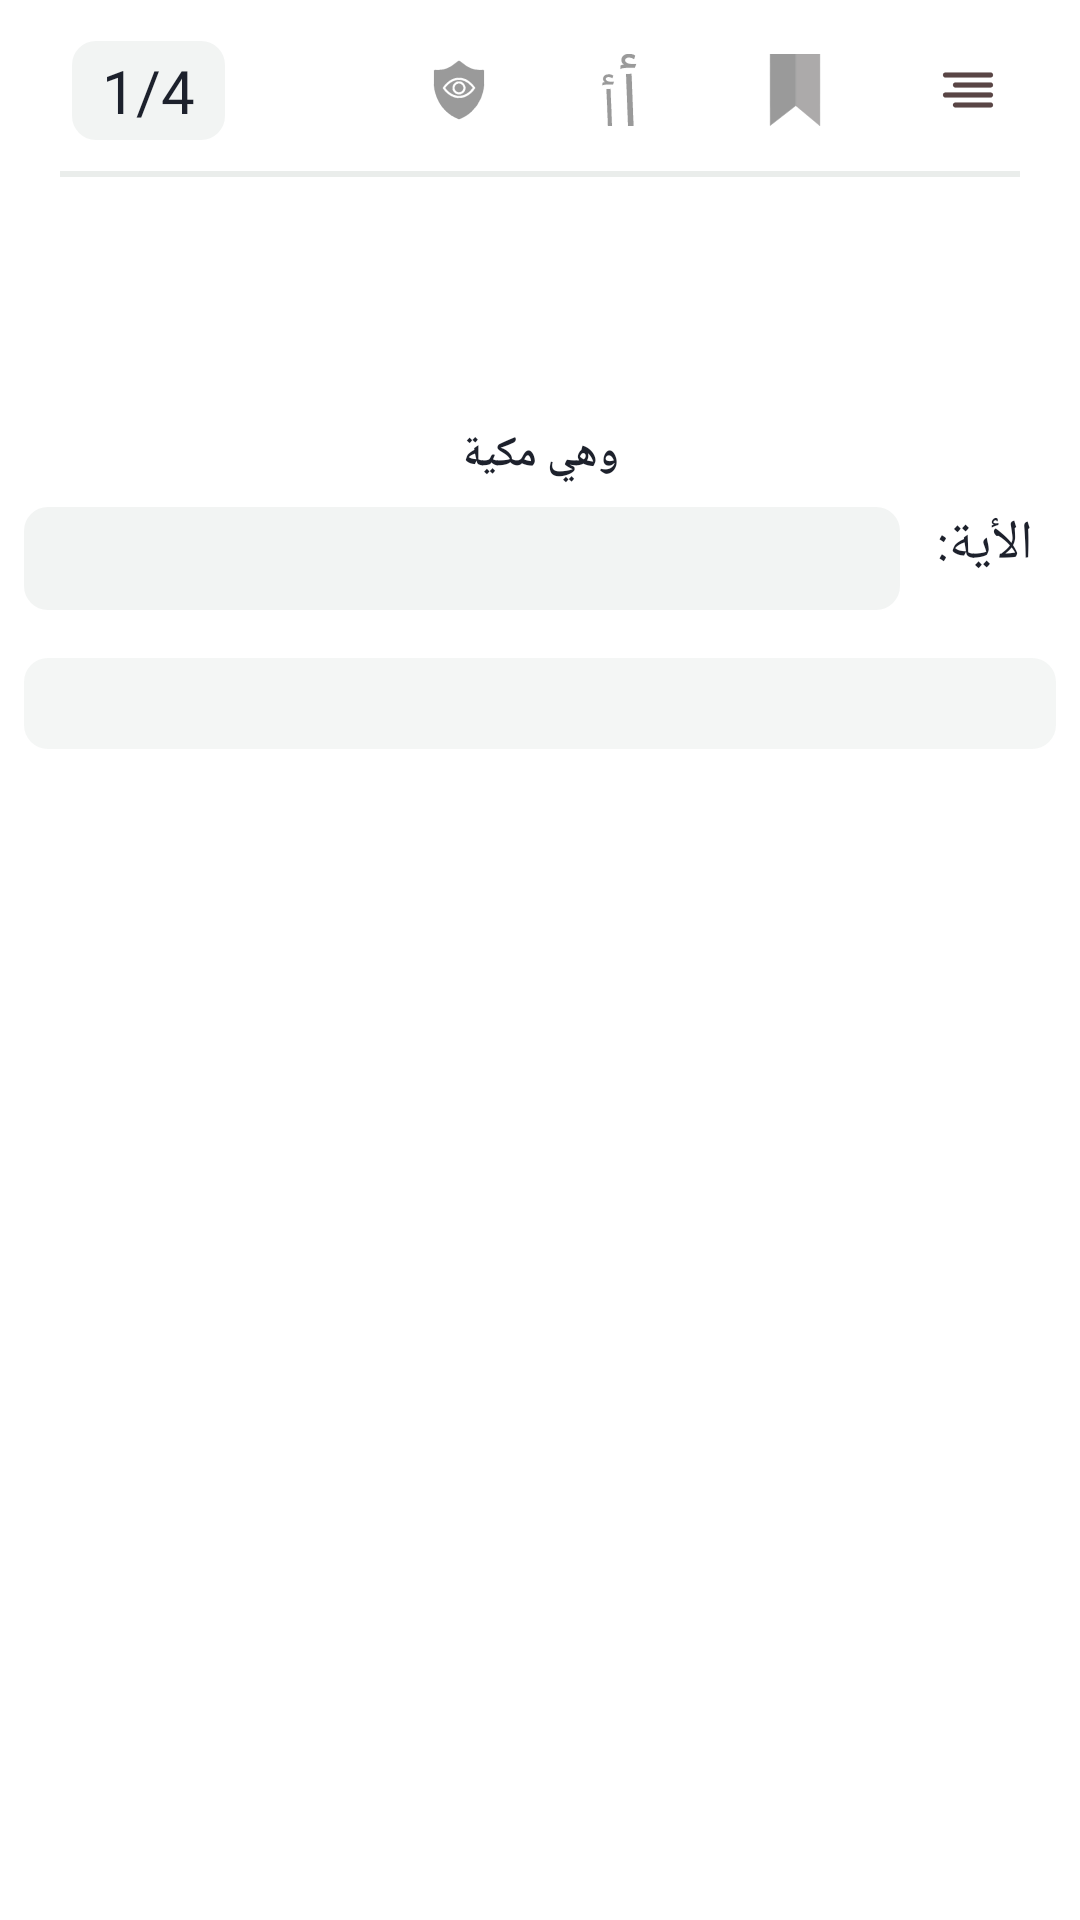

Android layout source for this screen:
<!-- AndroidManifest.xml: application theme Theme.تفسيرالطبري -->
<!-- res/layout/activity_tafsir.xml -->
<?xml version="1.0" encoding="utf-8"?>
<androidx.core.widget.NestedScrollView xmlns:android="http://schemas.android.com/apk/res/android"
    xmlns:app="http://schemas.android.com/apk/res-auto"
    xmlns:tools="http://schemas.android.com/tools"
    android:layout_width="match_parent"
    android:layout_height="match_parent"
    android:id="@+id/constraint_tafsir"
    tools:context=".view.soura.TafsirActivity">
<androidx.constraintlayout.widget.ConstraintLayout
    android:layout_width="match_parent"
    android:layout_height="0dp"
    app:layout_constraintStart_toStartOf="parent"
    app:layout_constraintEnd_toEndOf="parent">



    <androidx.constraintlayout.widget.ConstraintLayout
        android:id="@+id/constraintLayout2"
        android:layout_width="match_parent"
        android:layout_height="60dp"
        
        app:layout_constraintEnd_toEndOf="parent"
        app:layout_constraintStart_toStartOf="parent"
        app:layout_constraintTop_toTopOf="parent">


        <ImageView
            android:id="@+id/menu"
            android:layout_width="27dp"
            android:layout_height="20dp"
            android:layout_marginEnd="24dp"
            android:src="@drawable/ic_menu"
            app:layout_constraintBottom_toBottomOf="parent"
            app:layout_constraintEnd_toEndOf="parent"
            app:layout_constraintTop_toTopOf="parent"
            app:tint="@color/primary_color" />

        <TextView
            android:id="@+id/nb_eya"
            android:layout_width="wrap_content"
            android:layout_height="wrap_content"
            android:layout_marginStart="24dp"
            android:fontFamily="@font/scheherazadenew_bold"
            android:text="1/4"
            android:paddingLeft="10dp"
            android:background="@drawable/nbaya_background"
            android:textColor="@color/text_color"
            android:textSize="20sp"
            app:layout_constraintBottom_toBottomOf="parent"
            app:layout_constraintStart_toStartOf="parent"
            app:layout_constraintTop_toTopOf="parent" />




        <ImageView
            android:id="@+id/btn_read_mode"
            android:layout_width="24dp"
            android:layout_height="24dp"
            android:layout_marginEnd="32dp"

            android:src="@drawable/ic_shield"
            app:layout_constraintBottom_toBottomOf="@+id/text_size"
            app:layout_constraintEnd_toStartOf="@+id/text_size"
            app:layout_constraintTop_toTopOf="@+id/text_size" />

        <ImageView

            android:id="@+id/text_size"
            android:layout_width="24dp"
            android:layout_height="24dp"
            android:layout_marginEnd="32dp"
            android:src="@drawable/ic_search"
            app:layout_constraintBottom_toBottomOf="@+id/bookmark"
            app:layout_constraintEnd_toStartOf="@+id/bookmark"
            app:layout_constraintTop_toTopOf="@+id/bookmark" />

        <ImageView
            android:id="@+id/bookmark"
            android:layout_width="24dp"
            android:layout_height="24dp"
            android:layout_marginEnd="32dp"
            android:src="@drawable/ic_bookmark"

            app:layout_constraintBottom_toBottomOf="parent"
            app:layout_constraintEnd_toStartOf="@+id/menu"
            app:layout_constraintTop_toTopOf="parent" />

        <TextView
            android:layout_width="match_parent"
            android:layout_height="2dp"
            android:layout_marginStart="20dp"
            android:layout_marginEnd="20dp"
            android:background="#1D496154"
            app:layout_constraintBottom_toBottomOf="parent"
            app:layout_constraintEnd_toEndOf="parent"
            app:layout_constraintHorizontal_bias="0.0"
            app:layout_constraintStart_toStartOf="parent"
            app:layout_constraintTop_toBottomOf="@+id/btn_read_mode"
            app:layout_constraintVertical_bias="0.928" />
    </androidx.constraintlayout.widget.ConstraintLayout>


    <TextView
        android:id="@+id/soura_name_tafsir"
        android:layout_width="wrap_content"
        android:layout_height="wrap_content"
        android:layout_marginTop="32dp"
        android:fontFamily="@font/amiri_regular"
        android:text=""
        android:textColor="@color/primary_color"
        android:textSize="25sp"
        android:textStyle="bold"
        app:layout_constraintEnd_toEndOf="parent"
        app:layout_constraintStart_toStartOf="parent"
        app:layout_constraintTop_toBottomOf="@+id/constraintLayout2" />

    <TextView
        android:id="@+id/soura_type_tafsir"
        android:layout_width="wrap_content"
        android:layout_height="wrap_content"
        android:layout_marginTop="50dp"
        android:fontFamily="@font/scheherazadenew_regular"
        android:text="وهي مكية"

        android:textColor="@color/text_color"
        android:textSize="14sp"
        android:textStyle="bold"
        app:layout_constraintEnd_toEndOf="parent"
        app:layout_constraintStart_toStartOf="parent"
        app:layout_constraintTop_toTopOf="@+id/soura_name_tafsir" />

    <TextView
        android:id="@+id/textView"
        android:layout_width="wrap_content"
        android:layout_height="wrap_content"
        android:layout_marginTop="8dp"

        android:fontFamily="@font/scheherazadenew_bold"
        android:text="الأية: "
        android:textColor="@color/text_color"
        android:textSize="18sp"
        app:layout_constraintEnd_toEndOf="parent"
        app:layout_constraintHorizontal_bias="0.952"
        app:layout_constraintStart_toStartOf="parent"
        app:layout_constraintTop_toBottomOf="@+id/soura_type_tafsir" />

    <TextView
        android:id="@+id/aleya"


        android:layout_width="0dp"

        android:layout_height="wrap_content"
        android:layout_marginStart="8dp"
        android:layout_marginTop="8dp"
        android:layout_marginEnd="8dp"
        android:background="@drawable/eya_item_background"
        android:fontFamily="@font/scheherazadenew_bold"
        android:textColor="@color/primary_color"
        android:textSize="18sp"
        app:layout_constraintEnd_toStartOf="@+id/textView"
        app:layout_constraintStart_toStartOf="parent"
        app:layout_constraintTop_toBottomOf="@+id/soura_type_tafsir" />

    <TextView
        android:id="@+id/soura_tafsir"
        android:layout_width="match_parent"
        android:layout_height="wrap_content"
        android:layout_marginStart="8dp"
        android:layout_marginTop="16dp"
        android:layout_marginEnd="8dp"
        android:textSize="15sp"
        android:background="@drawable/tafsir_item_background"
        android:fontFamily="@font/scheherazadenew_regular"
        android:textColor="@color/text_color"
        app:layout_constraintBottom_toBottomOf="parent"
        app:layout_constraintEnd_toEndOf="parent"
        app:layout_constraintStart_toStartOf="parent"
        app:layout_constraintTop_toBottomOf="@+id/aleya"
        app:layout_constraintVertical_bias="0.048" />







</androidx.constraintlayout.widget.ConstraintLayout>




</androidx.core.widget.NestedScrollView>
<!-- resources referenced by this layout -->
<resources>
  <color name="primary_color">#594545</color>
  <color name="text_color">#1d212c</color>
  <!-- drawable eya_item_background (drawable) -->
  <?xml version="1.0" encoding="utf-8"?>
  <shape xmlns:android="http://schemas.android.com/apk/res/android">
  
          <padding android:top="5dp"
              android:bottom="5dp"
              android:right="10dp"/>
      <solid android:color="#12496154"/>
      <corners android:radius="8dp"/>
  </shape>
  <!-- drawable ic_bookmark: vector/xml drawable (drawable, 23114 chars, omitted) -->
  <!-- drawable ic_menu: vector/xml drawable (drawable, 11570 chars, omitted) -->
  <!-- drawable ic_search: vector/xml drawable (drawable, 3549 chars, omitted) -->
  <!-- drawable ic_shield: vector/xml drawable (drawable, 59980 chars, omitted) -->
  <!-- drawable nbaya_background (drawable) -->
  <?xml version="1.0" encoding="utf-8"?>
  <shape xmlns:android="http://schemas.android.com/apk/res/android">
  
      <padding android:top="3dp"
          android:bottom="3dp"
          android:right="10dp"/>
      <solid android:color="#12496154"/>
      <corners android:radius="8dp"/>
  </shape>
  <!-- drawable tafsir_item_background (drawable) -->
  <?xml version="1.0" encoding="utf-8"?>
  <shape xmlns:android="http://schemas.android.com/apk/res/android">
  
          <padding android:top="5dp"
              android:bottom="5dp"
              android:right="10dp"
              android:left="10dp"/>
      <solid android:color="#0F496154"/>
      <corners android:radius="8dp"/>
  </shape>
  <style name="Theme.تفسيرالطبري" parent="Theme.MaterialComponents.DayNight.DarkActionBar">
          
          <item name="colorPrimary">@color/purple_500</item>
          <item name="colorPrimaryVariant">@color/purple_700</item>
          <item name="colorOnPrimary">@color/white</item>
          
          <item name="colorSecondary">@color/teal_200</item>
          <item name="colorSecondaryVariant">@color/teal_700</item>
          <item name="colorOnSecondary">@color/black</item>
          
          <item name="android:statusBarColor">?attr/colorPrimaryVariant</item>
          
      </style>
  <color name="purple_500">#496154</color>
  <color name="purple_700">#496154</color>
  <color name="white">#FFFFFFFF</color>
  <color name="teal_200">#496154</color>
  <color name="teal_700">#FF018786</color>
  <color name="black">#FF000000</color>
</resources>
